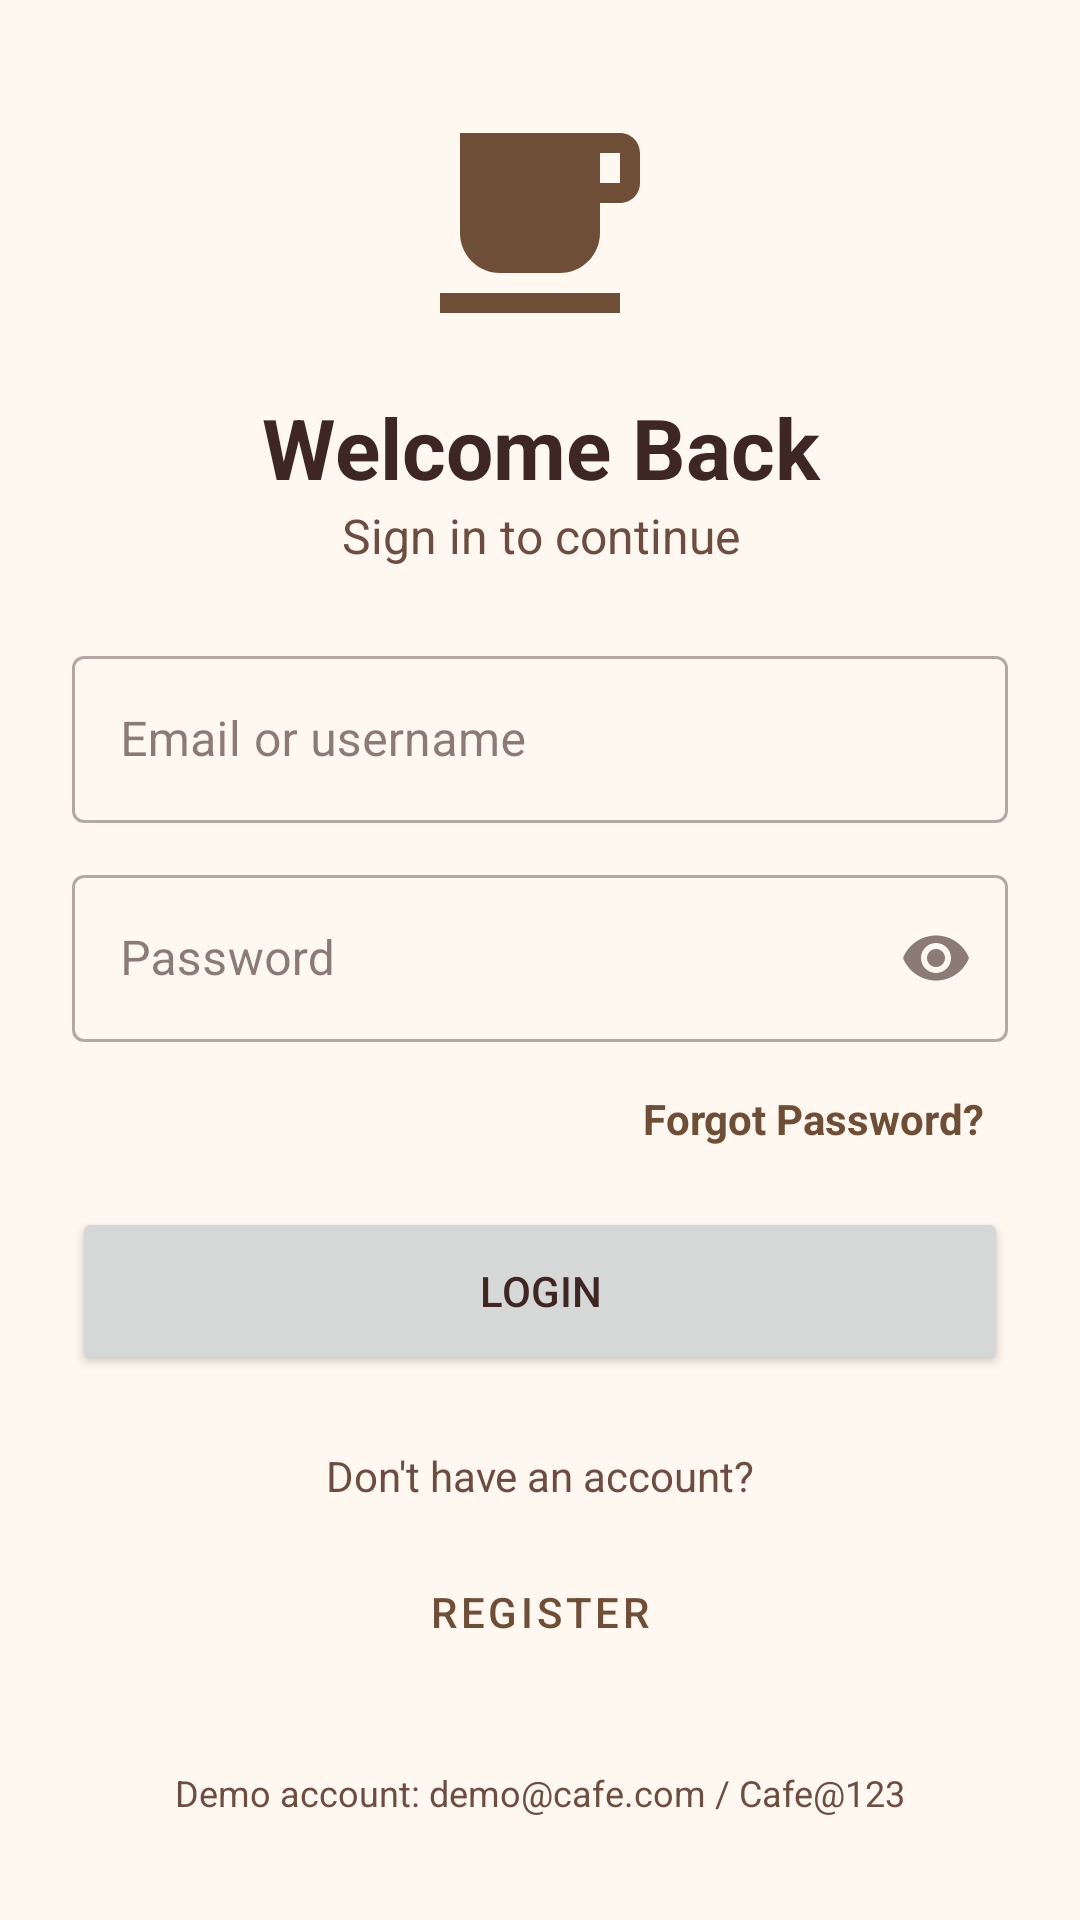

The Android layout XML behind this screen, and the referenced resources:
<!-- AndroidManifest.xml: application theme Theme.CafeApp -->
<!-- res/layout/activity_login.xml -->
<?xml version="1.0" encoding="utf-8"?>
<ScrollView xmlns:android="http://schemas.android.com/apk/res/android"
    xmlns:app="http://schemas.android.com/apk/res-auto"
    android:layout_width="match_parent"
    android:layout_height="match_parent"
    android:background="@color/background"
    android:fillViewport="true">

    <LinearLayout
        android:layout_width="match_parent"
        android:layout_height="wrap_content"
        android:gravity="center_vertical"
        android:orientation="vertical"
        android:padding="24dp">

        <ImageView
            android:layout_width="80dp"
            android:layout_height="80dp"
            android:layout_gravity="center_horizontal"
            android:contentDescription="@string/logo_desc"
            android:src="@drawable/ic_logo" />

        <TextView
            android:layout_width="match_parent"
            android:layout_height="wrap_content"
            android:layout_marginTop="16dp"
            android:gravity="center"
            android:text="@string/login_title"
            android:textColor="@color/text_primary"
            android:textSize="28sp"
            android:textStyle="bold" />

        <TextView
            android:layout_width="match_parent"
            android:layout_height="wrap_content"
            android:layout_marginBottom="24dp"
            android:gravity="center"
            android:text="@string/login_subtitle"
            android:textColor="@color/text_secondary"
            android:textSize="16sp" />

        <com.google.android.material.textfield.TextInputLayout
            android:id="@+id/tilLoginId"
            style="@style/Widget.MaterialComponents.TextInputLayout.OutlinedBox"
            android:layout_width="match_parent"
            android:layout_height="wrap_content"
            android:hint="@string/hint_email_or_username">

            <com.google.android.material.textfield.TextInputEditText
                android:id="@+id/etLoginId"
                android:layout_width="match_parent"
                android:layout_height="wrap_content"
                android:inputType="textEmailAddress"
                android:textColor="@color/text_primary" />
        </com.google.android.material.textfield.TextInputLayout>

        <com.google.android.material.textfield.TextInputLayout
            android:id="@+id/tilPassword"
            style="@style/Widget.MaterialComponents.TextInputLayout.OutlinedBox"
            android:layout_width="match_parent"
            android:layout_height="wrap_content"
            android:layout_marginTop="12dp"
            android:hint="@string/hint_password"
            app:endIconMode="password_toggle">

            <com.google.android.material.textfield.TextInputEditText
                android:id="@+id/etPassword"
                android:layout_width="match_parent"
                android:layout_height="wrap_content"
                android:inputType="textPassword"
                android:textColor="@color/text_primary" />
        </com.google.android.material.textfield.TextInputLayout>

        <TextView
            android:id="@+id/tvForgot"
            android:layout_width="wrap_content"
            android:layout_height="wrap_content"
            android:layout_gravity="end"
            android:layout_marginTop="8dp"
            android:padding="8dp"
            android:text="@string/forgot_password"
            android:textColor="@color/brand_primary"
            android:textStyle="bold" />

        <Button
            android:id="@+id/btnLogin"
            android:layout_width="match_parent"
            android:layout_height="56dp"
            android:layout_marginTop="12dp"
            android:text="@string/btn_login" />

        <TextView
            android:layout_width="match_parent"
            android:layout_height="wrap_content"
            android:layout_marginTop="24dp"
            android:gravity="center"
            android:text="@string/no_account"
            android:textColor="@color/text_secondary" />

        <Button
            android:id="@+id/btnRegister"
            style="@style/Widget.MaterialComponents.Button.OutlinedButton"
            android:layout_width="match_parent"
            android:layout_height="56dp"
            android:layout_marginTop="8dp"
            android:text="@string/btn_register" />

        <TextView
            android:layout_width="match_parent"
            android:layout_height="wrap_content"
            android:layout_marginTop="24dp"
            android:gravity="center"
            android:text="@string/demo_hint"
            android:textColor="@color/text_secondary"
            android:textSize="12sp" />
    </LinearLayout>
</ScrollView>
<!-- resources referenced by this layout -->
<resources>
  <color name="background">#FFF8F0</color>
  <color name="brand_primary">#6F4E37</color>
  <color name="text_primary">#3E2723</color>
  <color name="text_secondary">#6D4C41</color>
  <!-- drawable ic_logo (drawable) -->
  <vector xmlns:android="http://schemas.android.com/apk/res/android"
      android:width="24dp"
      android:height="24dp"
      android:viewportWidth="24"
      android:viewportHeight="24">
      <path
          android:fillColor="@color/brand_primary"
          android:pathData="M2,21h18v-2H2v2zM20,8h-2V5h2v3zM20,3H4v10c0,2.21 1.79,4 4,4h6c2.21,0 4,-1.79 4,-4v-3h2c1.11,0 2,-0.9 2,-2V5c0,-1.1 -0.89,-2 -2,-2z" />
  </vector>
  <string name="btn_login">Login</string>
  <string name="btn_register">Register</string>
  <string name="demo_hint">Demo account: demo@cafe.com / Cafe@123</string>
  <string name="forgot_password">Forgot Password?</string>
  <string name="hint_email_or_username">Email or username</string>
  <string name="hint_password">Password</string>
  <string name="login_subtitle">Sign in to continue</string>
  <string name="login_title">Welcome Back</string>
  <string name="logo_desc">Café Connect logo</string>
  <string name="no_account">Don\'t have an account?</string>
  <style name="Theme.CafeApp" parent="Theme.MaterialComponents.DayNight.NoActionBar">
          <item name="colorPrimary">@color/brand_primary</item>
          <item name="colorPrimaryVariant">@color/brand_dark</item>
          <item name="colorOnPrimary">@color/on_primary</item>
          <item name="colorSecondary">@color/brand_accent</item>
          <item name="colorSurface">@color/surface</item>
          <item name="colorOnSurface">@color/text_primary</item>
          <item name="colorOnBackground">@color/text_primary</item>
          <item name="colorError">@color/error_red</item>
          <item name="android:windowBackground">@color/background</item>
          <item name="android:statusBarColor">@color/background</item>
          <item name="android:textColorPrimary">@color/text_primary</item>
          <item name="android:textColorSecondary">@color/text_secondary</item>
      </style>
  <color name="brand_dark">#4E342E</color>
  <color name="on_primary">#FFFFFF</color>
  <color name="brand_accent">#D4A373</color>
  <color name="surface">#FFFFFF</color>
  <color name="error_red">#B3261E</color>
</resources>
